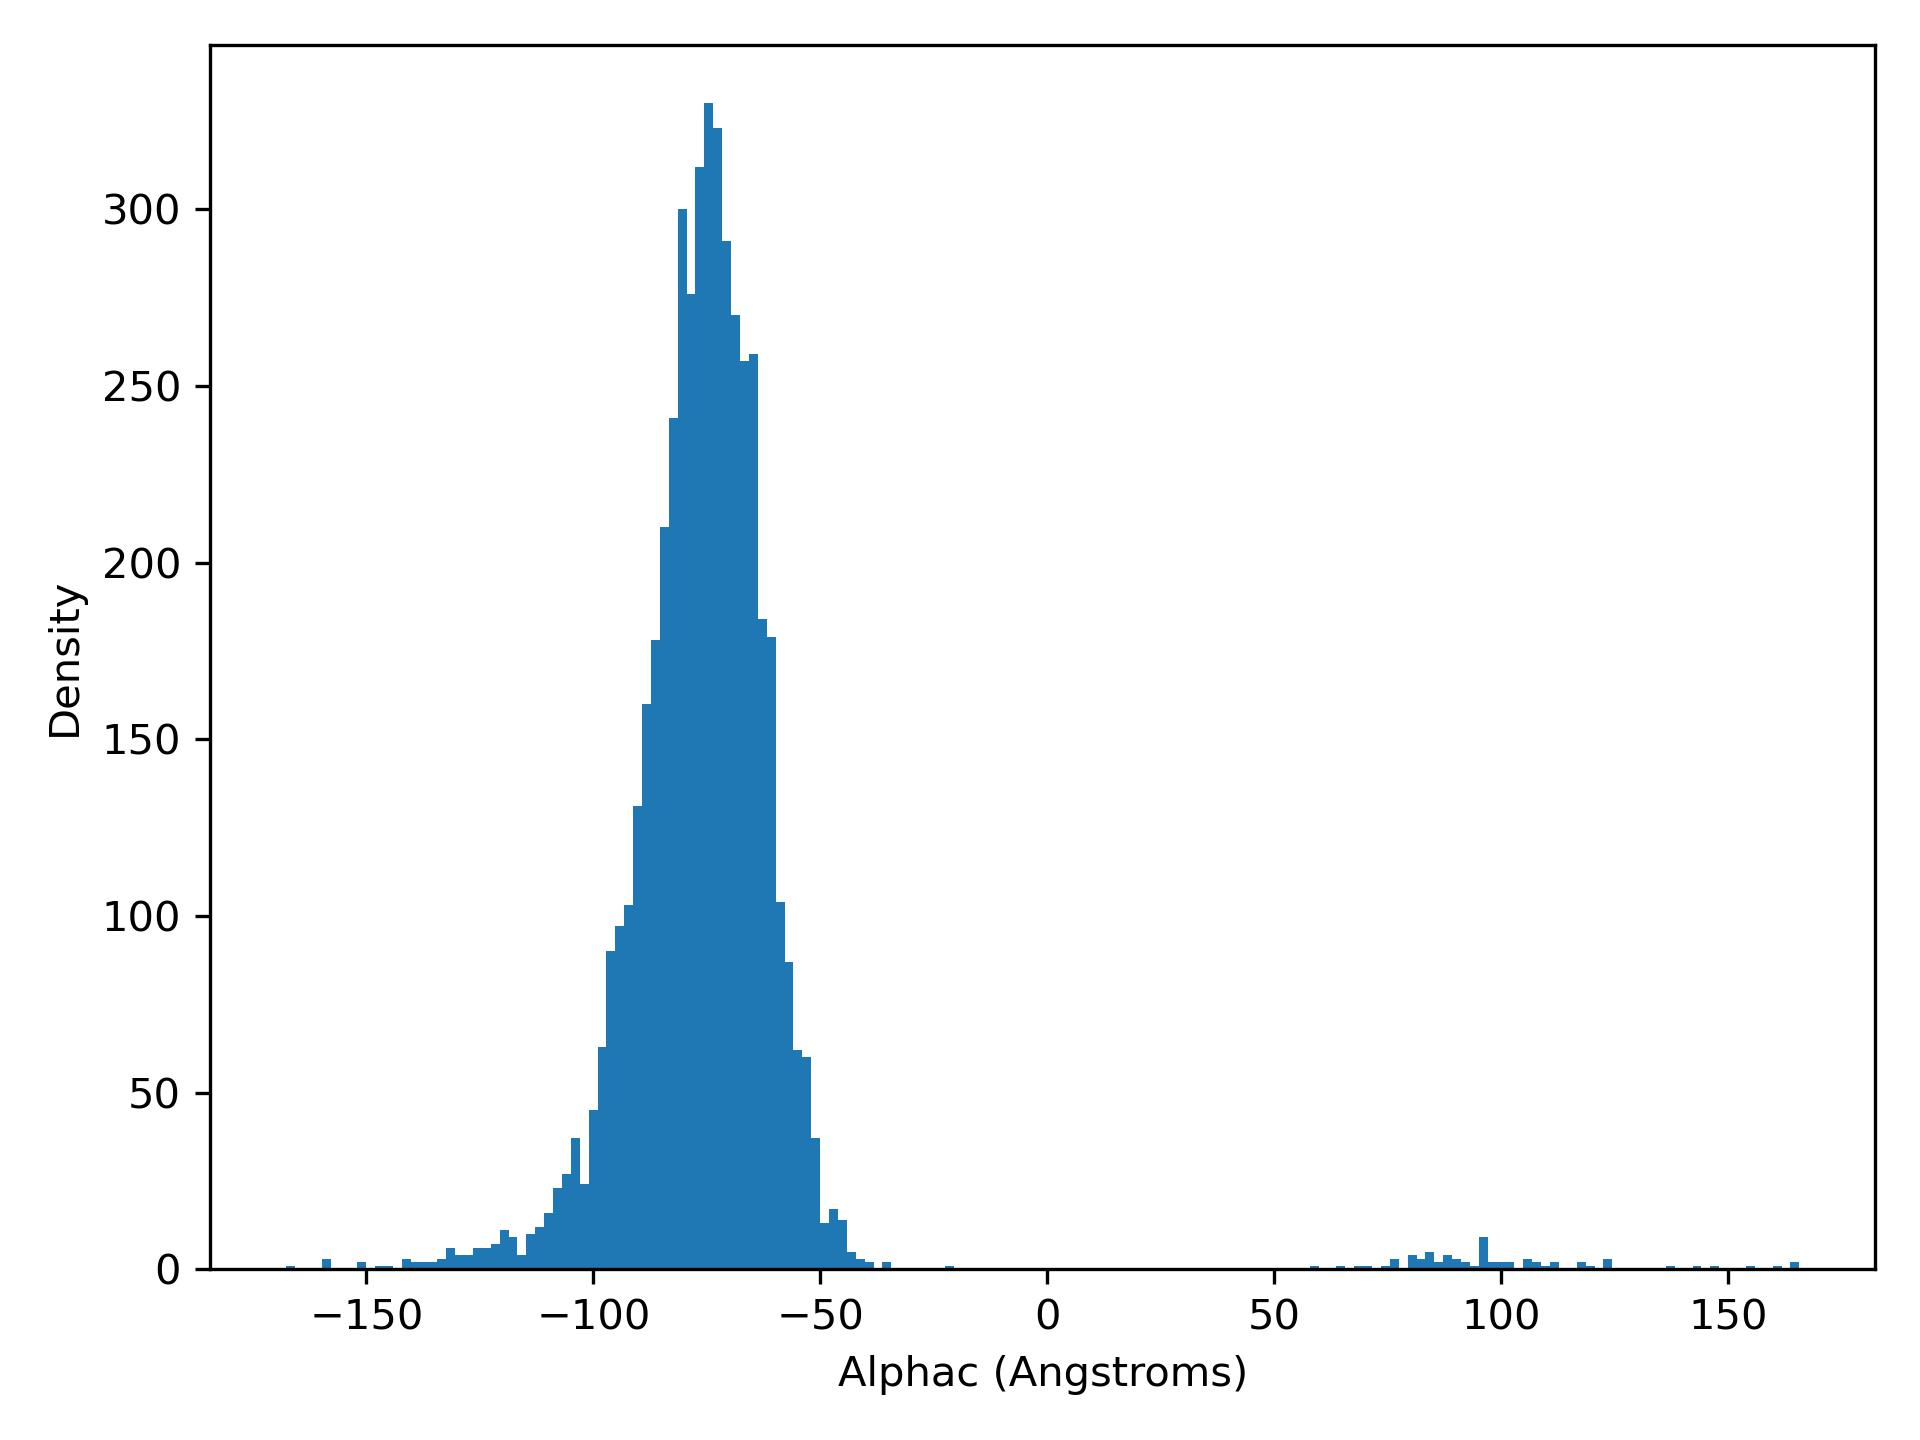

The data file committed next to this chart (first rows):
alphaC, density
-167.7, 1.0
-165.8, 0.0
-163.8, 0.0
-161.8, 0.0
-159.9, 3.0
-157.9, 0.0
-156, 0.0
-154, 0.0
-152, 2.0
-150.1, 0.0
-148.1, 1.0
-146.2, 1.0
-144.2, 0.0
-142.2, 3.0
-140.3, 2.0
-138.3, 2.0
-136.4, 2.0
-134.4, 3.0
-132.4, 6.0
-130.5, 4.0
-128.5, 4.0
-126.6, 6.0
-124.6, 6.0
-122.6, 7.0
-120.7, 11.0
-118.7, 9.0
-116.7, 4.0
-114.8, 10.0
-112.8, 12.0
-110.9, 16.0
-108.9, 23.0
-106.9, 27.0
-105, 37.0
-103, 24.0
-101.1, 45.0
-99.1, 63.0
-97.14, 90.0
-95.18, 97.0
-93.22, 103.0
-91.26, 131.0
-89.29, 160.0
-87.33, 178.0
-85.37, 210.0
-83.41, 241.0
-81.45, 300.0
-79.49, 276.0
-77.53, 312.0
-75.57, 330.0
-73.61, 323.0
-71.65, 291.0
-69.69, 270.0
-67.72, 257.0
-65.76, 259.0
-63.8, 184.0
-61.84, 179.0
-59.88, 104.0
-57.92, 87.0
-55.96, 62.0
-54, 60.0
-52.04, 37.0
... 110 more rows
